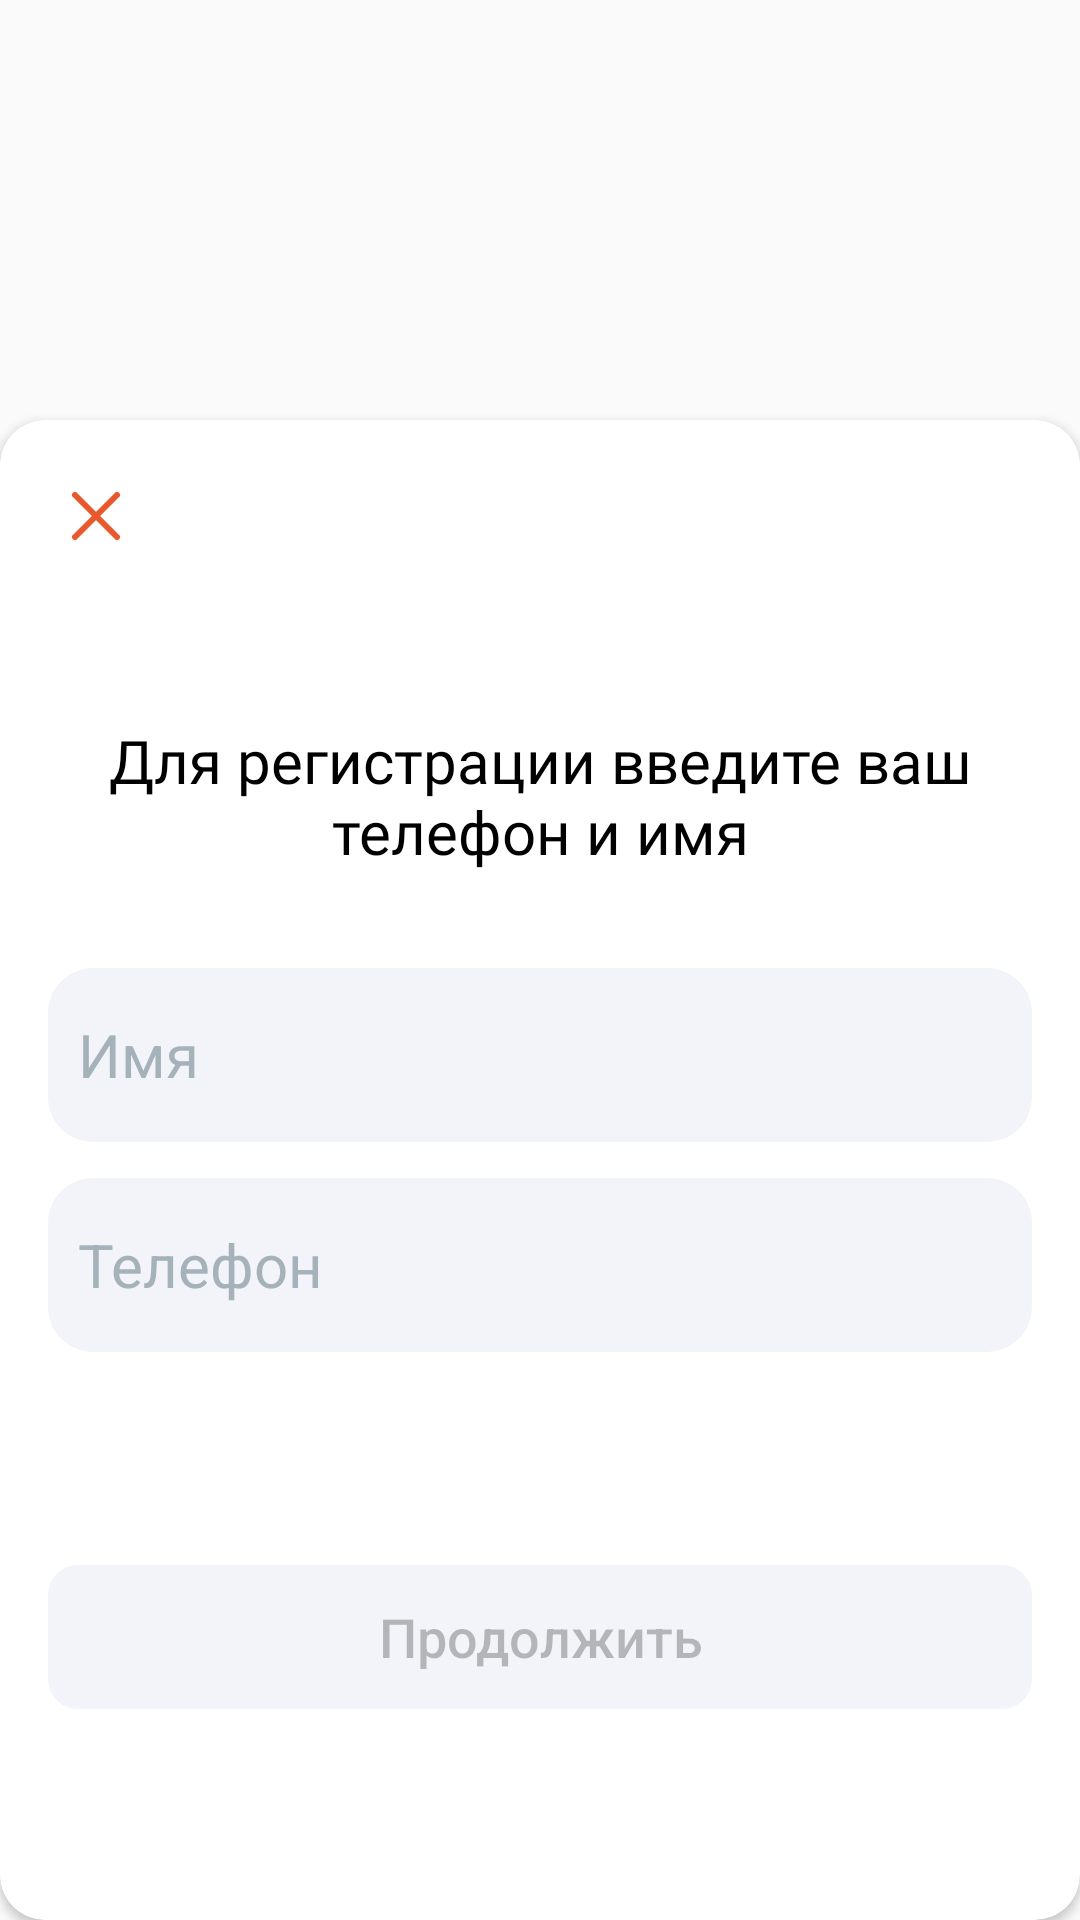

Produce the Android XML layout that renders to this screen, including the resource entries it uses.
<!-- AndroidManifest.xml: application theme Theme.NeoCafe -->
<!-- res/layout/fragment_register.xml -->
<?xml version="1.0" encoding="utf-8"?>
<androidx.constraintlayout.widget.ConstraintLayout xmlns:android="http://schemas.android.com/apk/res/android"
    xmlns:app="http://schemas.android.com/apk/res-auto"
    xmlns:tools="http://schemas.android.com/tools"
    android:layout_width="match_parent"
    android:layout_height="match_parent"
    tools:context=".view.registration.RegisterFragment">

    <androidx.cardview.widget.CardView
        android:layout_width="match_parent"
        android:layout_height="500dp"
        app:cardCornerRadius="15dp"
        app:layout_constraintBottom_toBottomOf="parent">

        <androidx.constraintlayout.widget.ConstraintLayout
            android:layout_width="match_parent"
            android:layout_height="match_parent">

            <TextView
                android:id="@+id/register_text"
                style="@style/TitleTextStyle"
                android:layout_width="0dp"
                android:layout_height="wrap_content"
                android:layout_marginStart="24dp"
                android:layout_marginTop="100dp"
                android:layout_marginEnd="24dp"
                android:gravity="center"
                android:text="Для регистрации введите ваш телефон и имя"
                app:layout_constraintEnd_toEndOf="parent"
                app:layout_constraintStart_toStartOf="parent"
                app:layout_constraintTop_toTopOf="parent" />

            <ImageView
                android:id="@+id/imageView5"
                android:layout_width="wrap_content"
                android:layout_height="wrap_content"
                android:layout_marginStart="20dp"
                android:layout_marginTop="20dp"
                android:src="@drawable/btn_close"
                app:layout_constraintStart_toStartOf="parent"
                app:layout_constraintTop_toTopOf="parent" />

            <EditText
                android:id="@+id/et_name"
                android:layout_width="0dp"
                android:layout_height="58dp"
                android:layout_marginStart="16dp"
                android:layout_marginTop="32dp"
                android:layout_marginEnd="16dp"
                android:background="@drawable/rounded_et"
                android:ems="10"
                android:hint="Имя"
                android:inputType="text"
                android:paddingLeft="10dp"
                android:textColor="@color/black"
                android:textColorHint="@color/grey"
                android:textSize="20sp"
                app:layout_constraintEnd_toEndOf="parent"
                app:layout_constraintStart_toStartOf="parent"
                app:layout_constraintTop_toBottomOf="@+id/register_text" />

            <EditText
                android:id="@+id/et_phone"
                android:layout_width="0dp"
                android:layout_height="58dp"
                android:layout_marginStart="16dp"
                android:layout_marginTop="12dp"
                android:layout_marginEnd="16dp"
                android:background="@drawable/rounded_et"
                android:ems="10"
                android:hint="Телефон"
                android:inputType="phone"
                android:paddingLeft="10dp"
                android:textColor="@color/black"
                android:textColorHint="@color/grey"
                android:textSize="20sp"
                app:layout_constraintEnd_toEndOf="parent"
                app:layout_constraintHorizontal_bias="1.0"
                app:layout_constraintStart_toStartOf="parent"
                app:layout_constraintTop_toBottomOf="@+id/et_name" />

            <androidx.appcompat.widget.AppCompatButton
                android:id="@+id/btn_continue"
                android:layout_width="0dp"
                android:layout_height="wrap_content"
                android:layout_marginTop="71dp"
                android:background="@drawable/rounded_auth_btn"
                android:enabled="false"
                android:text="Продолжить"
                android:textAllCaps="false"
                android:textSize="18sp"
                app:layout_constraintEnd_toEndOf="@+id/et_phone"
                app:layout_constraintStart_toStartOf="@+id/et_phone"
                app:layout_constraintTop_toBottomOf="@+id/et_phone" />

            <TextView
                android:id="@+id/phone_error_msg"
                android:layout_width="wrap_content"
                android:layout_height="wrap_content"
                android:layout_marginTop="5dp"
                android:text="Данный номер уже зарегистрирован"
                android:textColor="@color/main_orange"
                android:visibility="gone"
                app:layout_constraintStart_toStartOf="@+id/et_phone"
                app:layout_constraintTop_toBottomOf="@+id/et_phone" />
        </androidx.constraintlayout.widget.ConstraintLayout>
    </androidx.cardview.widget.CardView>
</androidx.constraintlayout.widget.ConstraintLayout>
<!-- resources referenced by this layout -->
<resources>
  <color name="black">#FF000000</color>
  <color name="grey">#A5B2BA</color>
  <color name="main_orange">#E7582C</color>
  <!-- drawable btn_close (drawable) -->
  <vector xmlns:android="http://schemas.android.com/apk/res/android"
      android:width="24dp"
      android:height="24dp"
      android:viewportWidth="24"
      android:viewportHeight="24">
    <path
        android:pathData="M19,5L5,19M19,19L5,5"
        android:strokeWidth="2"
        android:fillColor="#00000000"
        android:strokeColor="#E7582C"
        android:strokeLineCap="round"/>
  </vector>
  <!-- drawable rounded_auth_btn (drawable) -->
  <?xml version="1.0" encoding="utf-8"?>
  <selector xmlns:android="http://schemas.android.com/apk/res/android">
      <item android:state_enabled="true">
          <shape>
              <solid android:color="@color/main_orange" /> 
              <corners android:radius="10dp" />
          </shape>
      </item>
      <item android:state_enabled="false">
          <shape>
              <solid android:color="#F2F4F9" /> 
              <corners android:radius="10dp" />
          </shape>
      </item>
  </selector>
  <!-- drawable rounded_et (drawable) -->
  <shape xmlns:android="http://schemas.android.com/apk/res/android"
      android:shape="rectangle">
      <corners android:radius="15dp" /> 
      <solid android:color="#F2F4F9" /> 
  </shape>
  <style name="TitleTextStyle">
          <item name="android:textSize">20sp</item>
          <item name="android:textColor">@color/black</item>
          <item name="android:fontFamily">@font/montserrat_bold</item>
      </style>
  <style name="Theme.NeoCafe" parent="Base.Theme.NeoCafe" />
  <style name="Base.Theme.NeoCafe" parent="Theme.AppCompat.Light.NoActionBar">
          <item name="android:statusBarColor">@color/white</item>
      </style>
  <color name="white">#FFFFFFFF</color>
</resources>
